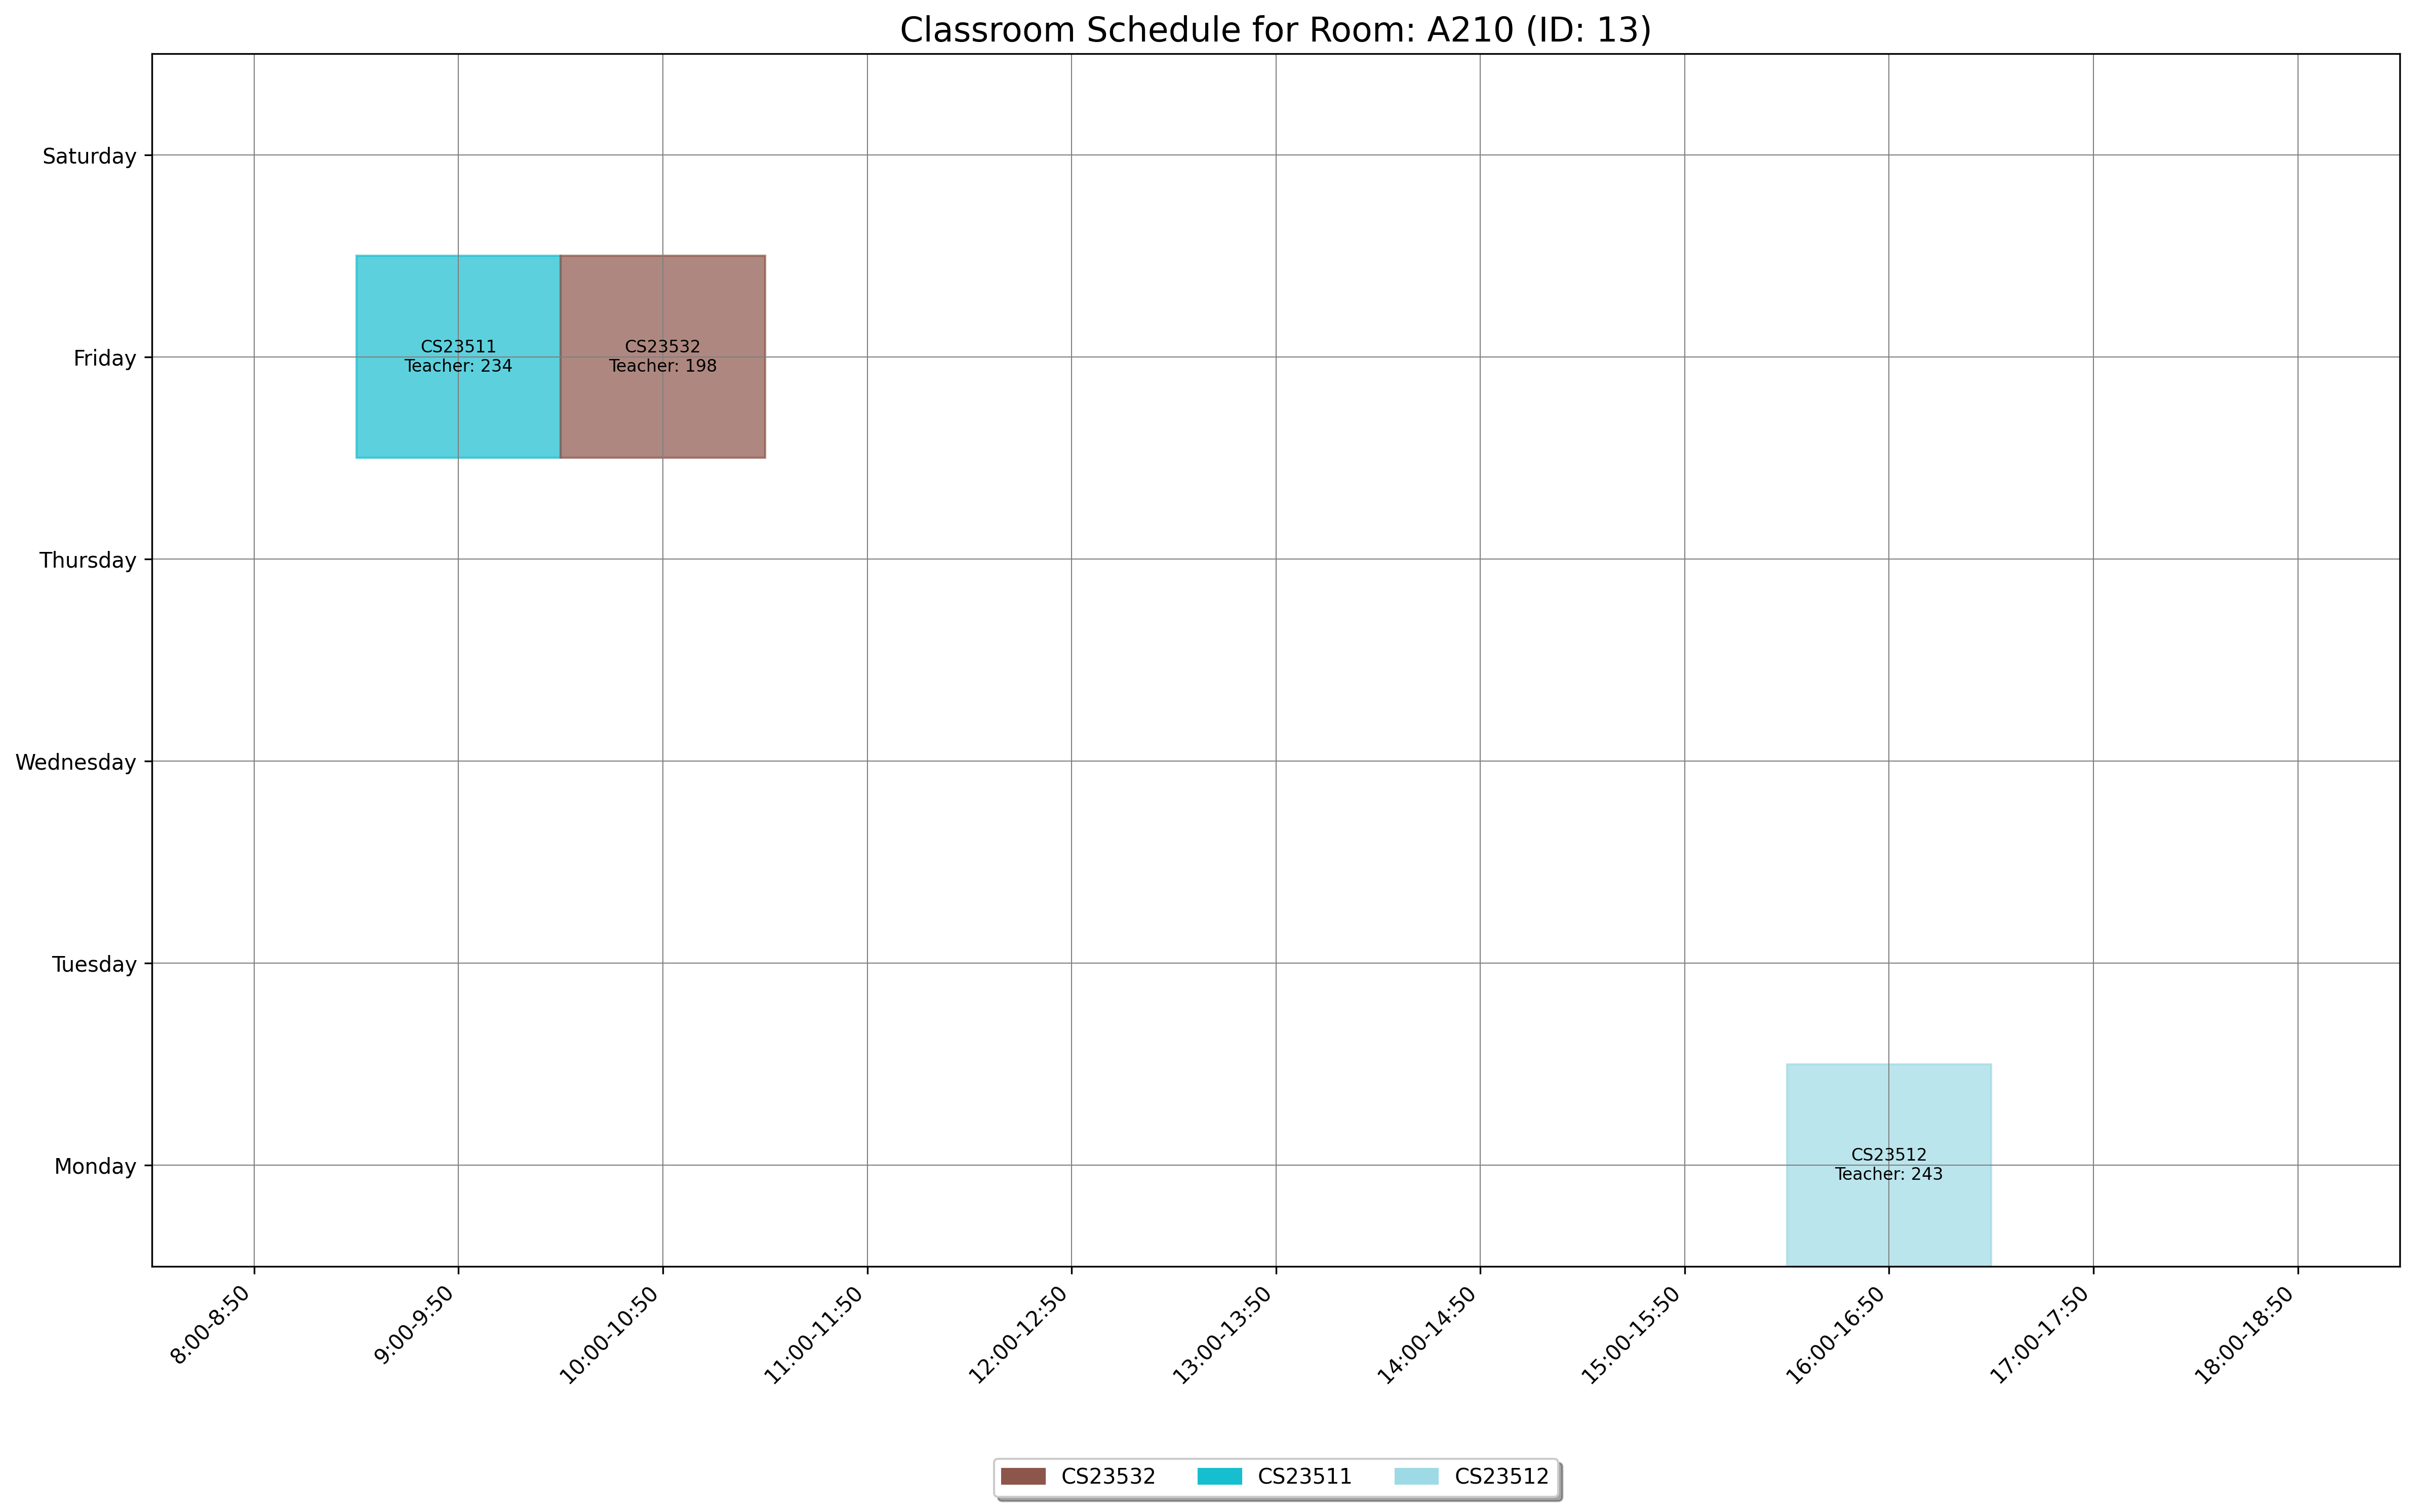

The file beside this chart, header and first rows:
day, slot_type, slot_time, teacher_id, room_id, room_number, course_id, course_code, course_name
Friday, Theory, 10:00-10:50, 198, 13, A210, 1556, CS23532, Computer Networks
Friday, Theory, 9:00-9:50, 234, 13, A210, 1553, CS23511, Theory of Computation
Monday, Theory, 16:00-16:50, 243, 13, A210, 1554, CS23512, Fundamentals of Mobile Computing
